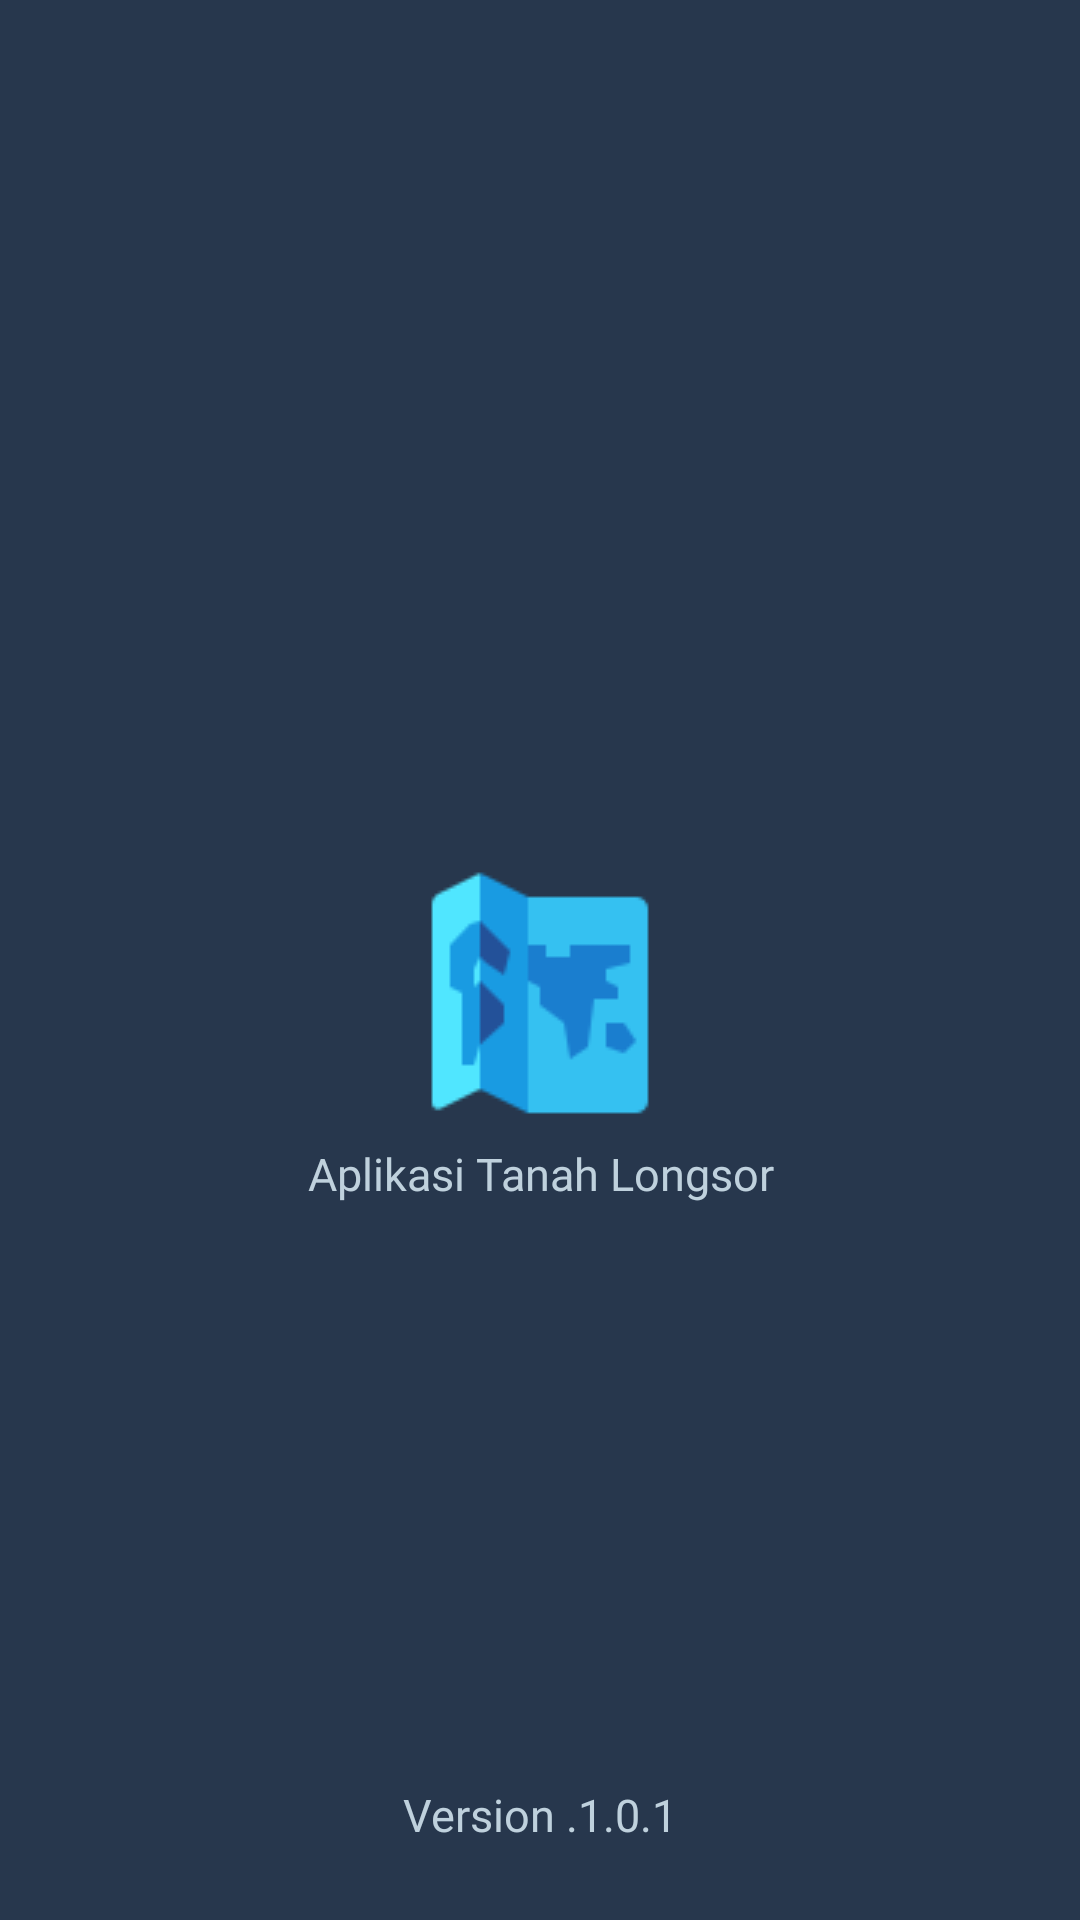

This screen was rendered from an Android layout file. Write that file and the resources it references.
<!-- AndroidManifest.xml: application theme Theme.Longsorapp_001 -->
<!-- res/layout/splash_screen.xml -->
<?xml version="1.0" encoding="utf-8"?>
<RelativeLayout xmlns:android="http://schemas.android.com/apk/res/android"
    xmlns:tools="http://schemas.android.com/tools"
    android:layout_width="match_parent"
    android:layout_height="match_parent"
    android:background="#27374D"
    android:gravity="bottom"
    android:orientation="vertical">

    <LinearLayout
        android:layout_width="match_parent"
        android:layout_height="wrap_content"
        android:layout_centerHorizontal="true"
        android:layout_centerVertical="true"
        android:layout_marginVertical="25dp">

        <TextView
            android:id="@+id/txt_versi"
            android:layout_width="match_parent"
            android:layout_height="match_parent"
            android:fontFamily="@font/dmsans2"
            android:text="Version .1.0.1"
            android:textAlignment="center"
            android:textColor="#BFD1DD"
            android:textSize="15sp" />


    </LinearLayout>

    <LinearLayout
        android:layout_width="match_parent"
        android:layout_height="wrap_content"
        android:gravity="center"
        android:orientation="vertical">

        <ImageView
            android:layout_width="match_parent"
            android:layout_height="wrap_content"
            android:src="@drawable/icon" />

        <TextView
            android:layout_width="match_parent"
            android:layout_height="wrap_content"
            android:fontFamily="@font/dmsansbold"
            android:text="Aplikasi Tanah Longsor"
            android:textAlignment="center"
            android:textColor="#BFD1DD"
            android:textSize="15sp" />


    </LinearLayout>


</RelativeLayout>
<!-- resources referenced by this layout -->
<resources>
  <!-- drawable icon: png bitmap (drawable, 1681 bytes) -->
  <style name="Theme.Longsorapp_001" parent="Base.Theme.Longsorapp_001" />
  <style name="Base.Theme.Longsorapp_001" parent="Theme.Material3.DayNight.NoActionBar">
          
      </style>
</resources>
